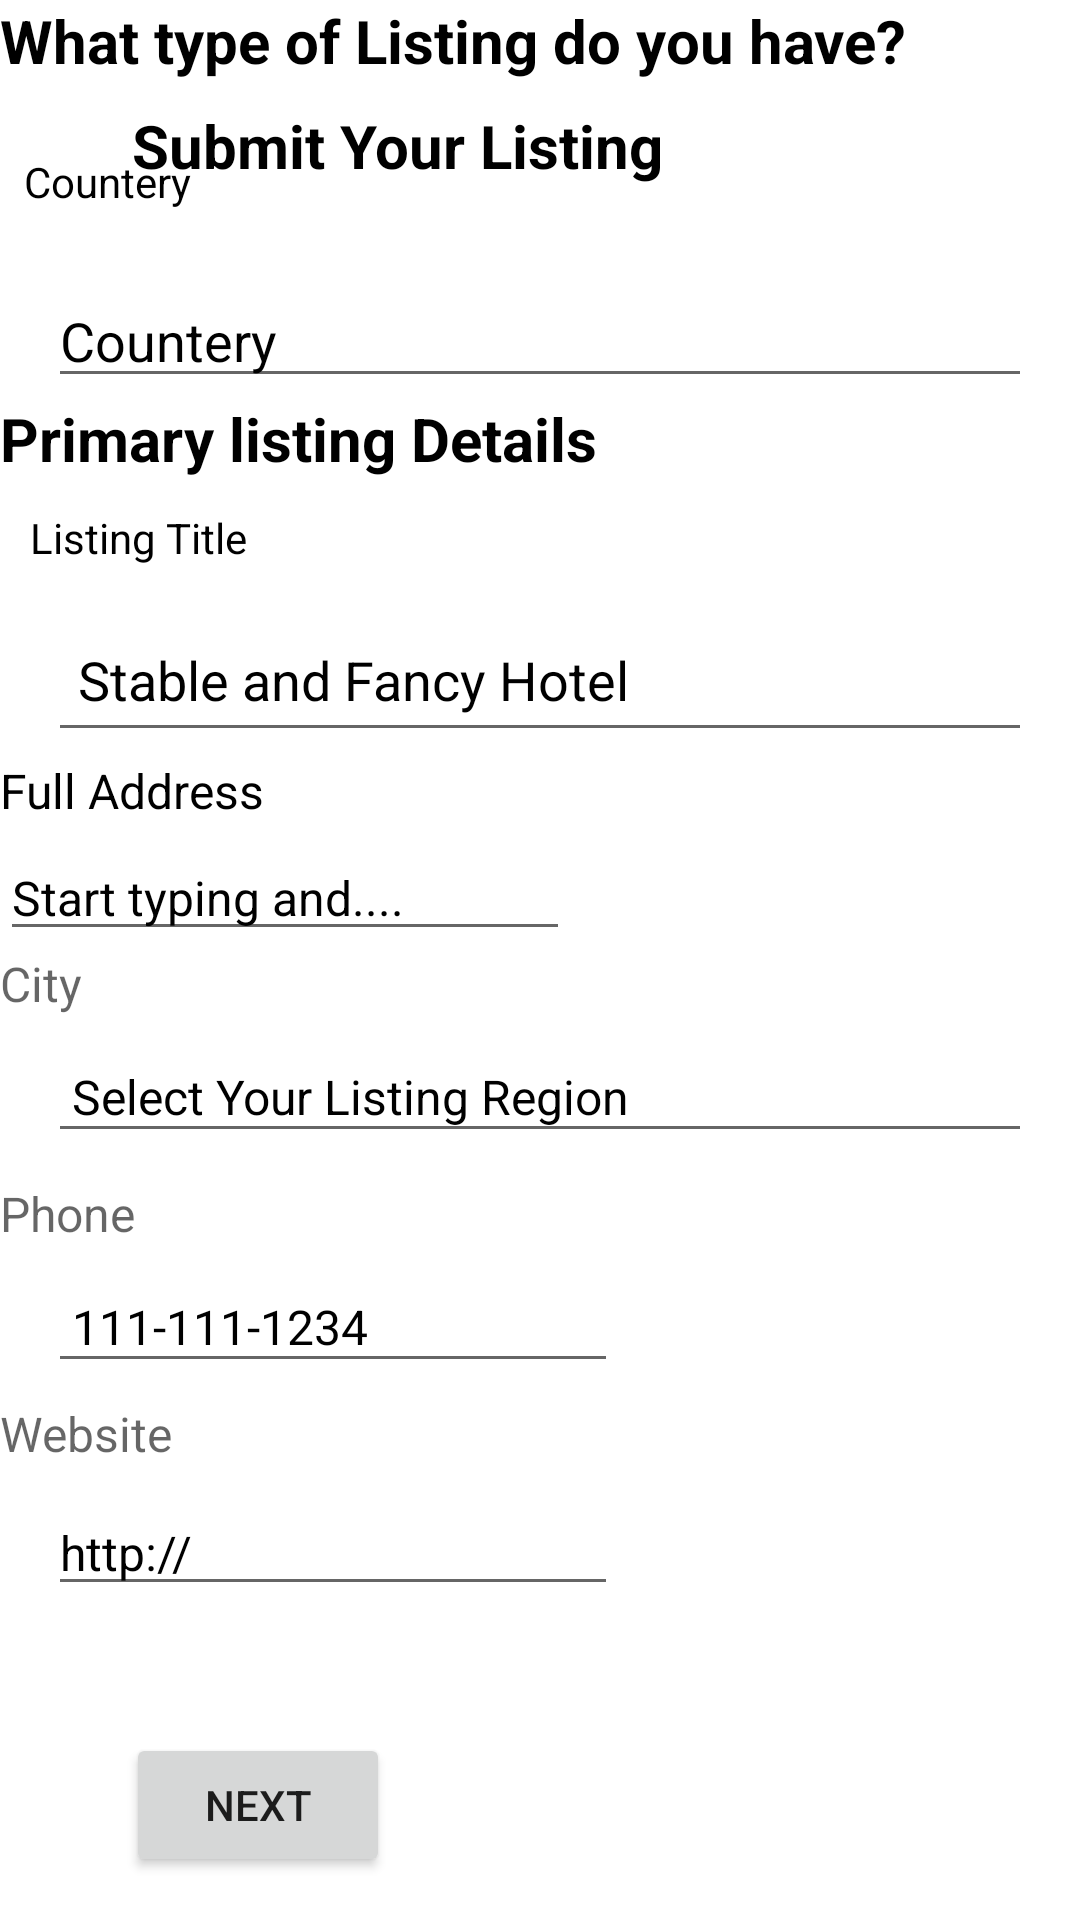

Layout XML and referenced resources for this Android screen:
<!-- AndroidManifest.xml: application theme Theme.AfricanOwned -->
<!-- res/layout/fragment_primarey_detail.xml -->
<?xml version="1.0" encoding="utf-8"?>
<androidx.constraintlayout.widget.ConstraintLayout xmlns:android="http://schemas.android.com/apk/res/android"
    xmlns:app="http://schemas.android.com/apk/res-auto"
    xmlns:tools="http://schemas.android.com/tools"
    android:layout_width="match_parent"
    android:layout_height="match_parent"

    tools:context=".PrimareyDetailFragment">

    <TextView
        android:id="@+id/textView4"
        android:layout_width="224dp"
        android:layout_height="26dp"
        android:layout_marginTop="96dp"
        android:layout_marginEnd="92dp"
        android:text="Submit Your Listing Here"
        android:textColor="@color/black"
        android:textSize="20sp"

        android:textStyle="bold"
        app:layout_constraintBottom_toTopOf="@+id/typeOfListing"
        app:layout_constraintEnd_toEndOf="parent"
        app:layout_constraintTop_toTopOf="parent" />

    <TextView
        android:id="@+id/typeOfListing"
        android:layout_width="match_parent"
        android:layout_height="wrap_content"
        android:text="What type of Listing do you have?"
        android:textColor="@color/black"
        android:textSize="20sp"
        android:textStyle="bold"

        app:layout_constraintStart_toStartOf="parent"
        tools:layout_editor_absoluteY="136dp"
        tools:ignore="MissingConstraints" />

    <TextView
        android:id="@+id/countryText"
        android:layout_width="match_parent"
        android:layout_height="wrap_content"
        android:padding="8dp"
        android:text="@string/Countery"
        android:textColor="@color/black"
        app:layout_constraintBottom_toBottomOf="parent"
        app:layout_constraintEnd_toEndOf="parent"
        app:layout_constraintHorizontal_bias="0.0"
        app:layout_constraintStart_toStartOf="parent"
        app:layout_constraintTop_toTopOf="@+id/typeOfListing"
        app:layout_constraintVertical_bias="0.071" />

    <EditText
        android:id="@+id/counteryList"
        android:layout_width="match_parent"
        android:layout_height="wrap_content"
        android:layout_marginStart="16dp"
        android:layout_marginEnd="16dp"
        android:hint="@string/Countery"
        android:textColor="@color/black"
        android:textColorHint="@color/black"
        app:layout_constraintBottom_toBottomOf="parent"
        app:layout_constraintEnd_toEndOf="parent"
        app:layout_constraintHorizontal_bias="0.0"
        app:layout_constraintStart_toStartOf="parent"
        app:layout_constraintTop_toBottomOf="@+id/countryText"
        app:layout_constraintVertical_bias="0.026" />

    <TextView
        android:id="@+id/primaryListing"
        android:layout_width="match_parent"
        android:layout_height="wrap_content"
        android:text="Primary listing Details"
        android:textColor="@color/black"
        android:textSize="20sp"
        android:textStyle="bold"
        app:layout_constraintBottom_toBottomOf="parent"
        app:layout_constraintEnd_toEndOf="parent"
        app:layout_constraintHorizontal_bias="0.0"
        app:layout_constraintStart_toStartOf="parent"
        app:layout_constraintTop_toBottomOf="@+id/counteryList"
        app:layout_constraintVertical_bias="0.0" />

    <TextView
        android:id="@+id/listingTitle"
        android:layout_width="match_parent"
        android:layout_height="wrap_content"
        android:padding="10dp"
        android:text="Listing Title "
        android:textColor="@color/black"
        app:layout_constraintBottom_toBottomOf="parent"
        app:layout_constraintEnd_toEndOf="parent"
        app:layout_constraintHorizontal_bias="0.0"
        app:layout_constraintStart_toStartOf="parent"
        app:layout_constraintTop_toBottomOf="@+id/primaryListing"
        app:layout_constraintVertical_bias="0.0" />

    <EditText
        android:id="@+id/TitleListing"
        android:layout_width="0dp"
        android:layout_height="wrap_content"
        android:layout_marginStart="16dp"
        android:layout_marginTop="4dp"
        android:layout_marginEnd="16dp"
        android:ems="10"
        android:hint="Stable and Fancy Hotel"

        android:minHeight="48dp"
        android:padding="10dp"
        android:textColorHint="@color/black"
        app:layout_constraintEnd_toEndOf="parent"
        app:layout_constraintHorizontal_bias="0.0"
        app:layout_constraintStart_toStartOf="parent"
        app:layout_constraintTop_toBottomOf="@+id/listingTitle" />

    <TextView
        android:id="@+id/addressText"
        android:layout_width="match_parent"
        android:layout_height="wrap_content"
        android:layout_marginTop="2dp"
        android:text="Full Address"
        android:textSize="16dp"
        android:textColor="@color/black"
        app:layout_constraintBottom_toBottomOf="parent"
        app:layout_constraintEnd_toEndOf="parent"
        app:layout_constraintHorizontal_bias="0.0"
        app:layout_constraintStart_toStartOf="parent"
        app:layout_constraintTop_toBottomOf="@+id/TitleListing"
        app:layout_constraintVertical_bias="0.0" />

    <EditText
        android:id="@+id/address"
        android:layout_width="wrap_content"
        android:layout_height="wrap_content"
        android:layout_marginTop="4dp"
        android:layout_marginEnd="16dp"
        android:ems="10"
        android:hint="Start typing and...."
        android:textSize="16dp"
        android:textColorHint="@color/black"
        app:layout_constraintEnd_toEndOf="parent"
        app:layout_constraintHorizontal_bias="0.0"
        app:layout_constraintStart_toStartOf="parent"
        app:layout_constraintTop_toBottomOf="@+id/addressText" />


    <TextView
        android:id="@+id/cityText"
        android:layout_width="match_parent"
        android:layout_height="wrap_content"
        android:hint="City"
        android:textSize="16dp"
        android:textColor="@color/black"
        app:layout_constraintBottom_toBottomOf="parent"
        app:layout_constraintEnd_toEndOf="parent"
        app:layout_constraintHorizontal_bias="0.0"
        app:layout_constraintStart_toStartOf="parent"
        app:layout_constraintTop_toBottomOf="@+id/address"
        app:layout_constraintVertical_bias="0.0" />

    <EditText
        android:id="@+id/city"
        android:layout_width="0dp"
        android:layout_height="wrap_content"
        android:layout_marginStart="16dp"
        android:layout_marginTop="8dp"
        android:layout_marginEnd="16dp"
        android:ems="10"
        android:hint="Select Your Listing Region"
        android:padding="8dp"
        android:textSize="16dp"
        android:textColorHint="@color/black"
        app:layout_constraintEnd_toEndOf="parent"
        app:layout_constraintHorizontal_bias="0.0"
        app:layout_constraintStart_toStartOf="parent"
        app:layout_constraintTop_toBottomOf="@+id/cityText" />
    <TextView
    android:id="@+id/phoneText"
    android:layout_width="match_parent"
    android:layout_height="wrap_content"
    android:hint="Phone"
        android:textSize="16dp"
    android:textColor="@color/black"
    app:layout_constraintBottom_toBottomOf="parent"
    app:layout_constraintEnd_toEndOf="parent"
    app:layout_constraintHorizontal_bias="0.0"
    app:layout_constraintStart_toStartOf="parent"
    app:layout_constraintTop_toBottomOf="@+id/city"
    app:layout_constraintVertical_bias="0.039" />


    <EditText
        android:id="@+id/phone"
        android:layout_width="wrap_content"
        android:layout_height="wrap_content"
        android:layout_marginStart="16dp"
        android:layout_marginTop="8dp"
        android:layout_marginEnd="16dp"
        android:ems="10"
        android:textSize="16dp"
        android:hint="111-111-1234"
        android:padding="8dp"
        android:textColorHint="@color/black"
        app:layout_constraintEnd_toEndOf="parent"
        app:layout_constraintHorizontal_bias="0.0"
        app:layout_constraintStart_toStartOf="parent"
        app:layout_constraintTop_toBottomOf="@+id/phoneText" />

<TextView
    android:id="@+id/webText"
    android:layout_width="match_parent"
    android:layout_height="wrap_content"
    android:hint="Website"
    android:textSize="16dp"
    android:textColor="@color/black"
    app:layout_constraintBottom_toBottomOf="parent"
    app:layout_constraintEnd_toEndOf="parent"
    app:layout_constraintHorizontal_bias="0.0"
    app:layout_constraintStart_toStartOf="parent"
    app:layout_constraintTop_toBottomOf="@+id/phone"
    app:layout_constraintVertical_bias="0.039" />


    <EditText
        android:id="@+id/website"
        android:layout_width="wrap_content"
        android:layout_height="wrap_content"
        android:layout_marginStart="16dp"
        android:layout_marginTop="8dp"
        android:layout_marginEnd="16dp"
        android:ems="10"
        android:textSize="16dp"
        android:hint="http://"
       android:textColorHint="@color/black"
        app:layout_constraintEnd_toEndOf="parent"
        app:layout_constraintHorizontal_bias="0.0"
        app:layout_constraintStart_toStartOf="parent"
        app:layout_constraintTop_toBottomOf="@+id/webText" />


    <Button
        android:id="@+id/next"
        android:layout_width="wrap_content"
        android:layout_height="wrap_content"
        android:text="Next"
        app:layout_constraintBottom_toBottomOf="parent"
        app:layout_constraintEnd_toEndOf="parent"
        app:layout_constraintHorizontal_bias="0.154"
        app:layout_constraintStart_toStartOf="parent"
        app:layout_constraintTop_toTopOf="@+id/textView4"
        app:layout_constraintVertical_bias="0.974" />


</androidx.constraintlayout.widget.ConstraintLayout>
<!-- resources referenced by this layout -->
<resources>
  <color name="black">#FF000000</color>
  <string name="Countery">Countery</string>
  <style name="Theme.AfricanOwned" parent="Theme.MaterialComponents.Light.NoActionBar">
  
          
          <item name="colorPrimary">@color/blue_500</item>
          <item name="colorPrimaryVariant">@color/purple_700</item>
          <item name="colorOnPrimary">@color/white</item>
          
          <item name="colorSecondary">@color/teal_200</item>
          <item name="colorSecondaryVariant">@color/teal_700</item>
          <item name="colorOnSecondary">@color/black</item>
          
          <item name="android:statusBarColor" tools:targetApi="l">?attr/colorPrimaryVariant</item>
          
      </style>
  <color name="blue_500">#FF486da8</color>
  <color name="purple_700">#FF243d75</color>
  <color name="white">#FFFFFFFF</color>
  <color name="teal_200">#FF03DAC5</color>
  <color name="teal_700">#FF018786</color>
</resources>
